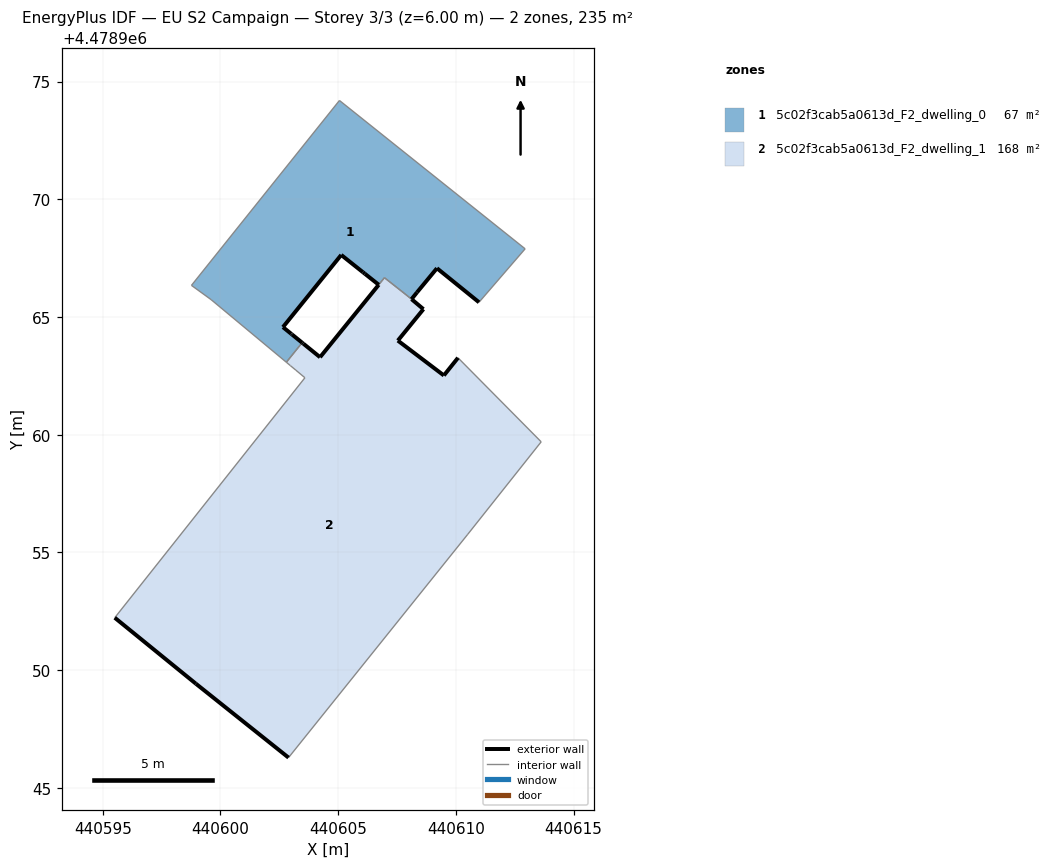
=== STOREY PLAN SPEC (per zone: floor XY polygon, exterior-wall plan segments, windows/doors) ===
zone 1: 5c02f3cab5a0613d_F2_dwelling_0  (67.2 m²)
  floor: (440610.98, 4478965.63) (440612.94, 4478967.90) (440605.05, 4478974.20) (440598.77, 4478966.34) (440599.60, 4478965.74) (440602.80, 4478963.08) (440603.47, 4478963.91) (440603.04, 4478964.26) (440603.00, 4478964.29) (440602.66, 4478964.57) (440605.13, 4478967.64) (440606.05, 4478966.90) (440606.14, 4478966.84) (440606.72, 4478966.37) (440606.97, 4478966.67) (440607.71, 4478966.09) (440607.73, 4478966.07) (440608.12, 4478965.76) (440608.35, 4478966.05) (440609.20, 4478967.07)
  exterior wall: (440605.13, 4478967.64) – (440602.66, 4478964.57)  [3.9 m]
  exterior wall: (440602.66, 4478964.57) – (440603.00, 4478964.29)  [0.4 m]
  exterior wall: (440603.00, 4478964.29) – (440603.04, 4478964.26)  [0.0 m]
  exterior wall: (440603.04, 4478964.26) – (440603.47, 4478963.91)  [0.6 m]
  exterior wall: (440610.98, 4478965.63) – (440609.20, 4478967.07)  [2.3 m]
  exterior wall: (440609.20, 4478967.07) – (440608.35, 4478966.05)  [1.3 m]
  exterior wall: (440608.35, 4478966.05) – (440608.12, 4478965.76)  [0.4 m]
  exterior wall: (440606.72, 4478966.37) – (440606.14, 4478966.84)  [0.8 m]
  exterior wall: (440606.14, 4478966.84) – (440606.05, 4478966.90)  [0.1 m]
  exterior wall: (440606.05, 4478966.90) – (440605.13, 4478967.64)  [1.2 m]
  interior walls: 11
zone 2: 5c02f3cab5a0613d_F2_dwelling_1  (167.9 m²)
  floor: (440610.51, 4478955.77) (440613.62, 4478959.70) (440610.09, 4478963.27) (440609.49, 4478962.52) (440607.53, 4478964.00) (440608.62, 4478965.33) (440608.12, 4478965.76) (440607.74, 4478966.07) (440607.71, 4478966.09) (440606.97, 4478966.67) (440604.23, 4478963.29) (440603.53, 4478963.87) (440603.47, 4478963.91) (440602.80, 4478963.08) (440602.97, 4478962.93) (440603.21, 4478962.74) (440603.59, 4478962.42) (440595.51, 4478952.23) (440598.96, 4478949.43) (440602.89, 4478946.29)
  exterior wall: (440604.23, 4478963.29) – (440606.72, 4478966.37)  [4.0 m]
  exterior wall: (440606.72, 4478966.37) – (440606.72, 4478966.37)  [0.0 m]
  exterior wall: (440608.12, 4478965.76) – (440608.62, 4478965.33)  [0.7 m]
  exterior wall: (440608.62, 4478965.33) – (440607.53, 4478964.00)  [1.7 m]
  exterior wall: (440607.53, 4478964.00) – (440609.49, 4478962.52)  [2.5 m]
  exterior wall: (440609.49, 4478962.52) – (440610.09, 4478963.27)  [1.0 m]
  exterior wall: (440602.89, 4478946.29) – (440598.96, 4478949.43)  [5.0 m]
  exterior wall: (440598.96, 4478949.43) – (440595.51, 4478952.23)  [4.4 m]
  exterior wall: (440603.47, 4478963.91) – (440603.53, 4478963.87)  [0.1 m]
  exterior wall: (440603.53, 4478963.87) – (440604.23, 4478963.29)  [0.9 m]
  interior walls: 13

=== DERIVED (storey summary) ===
Building: EU S2 Campaign
Storey: 3 of 3  (floor level z = 6.00 m)
Storey gross floor area: 235.1 m²
Zones on this storey: 2
  - 5c02f3cab5a0613d_F2_dwelling_0: floor 67.2 m²; exterior wall 11.0 m (33.1 m²); WWR 0.0%
  - 5c02f3cab5a0613d_F2_dwelling_1: floor 167.9 m²; exterior wall 20.2 m (60.6 m²); WWR 0.0%
Zone adjacency (shared interzone walls):
  - 5c02f3cab5a0613d_F2_dwelling_0 ↔ 5c02f3cab5a0613d_F2_dwelling_1